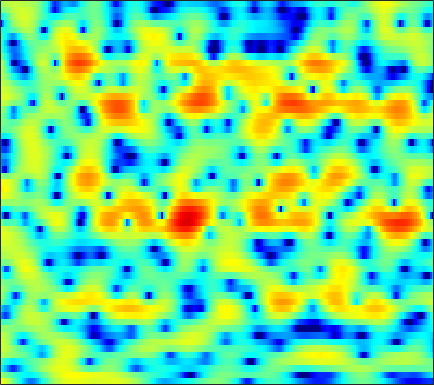

The data file committed next to this chart (first rows):
4.7465, 4.0983, 3.1752, 2.1765, 1.3783, 0.25669, -0.95917, -1.9169, -3.2864, -4.7227, -6.2517, -7.3945, -8.8255, -9.8853, -10.187, -9.7501, -8.5956, -7.4764, -5.9417, -4.4859, -3.1442, -2.2138, -1.084, -0.085543
0.9435, 0.4262, -0.2776, -0.9802, -1.499, -2.169, -2.802, -3.256, -3.817, -4.318, -4.739, -4.99, -5.2, -5.246, -5.135, -4.782, -4.204, -3.646, -2.8, -1.886, -0.9521, -0.2719, 0.5939, 1.395
-4.381, -5.463, -7.247, -9.454, -11.24, -13.07, -12.94, -11.68, -9.614, -7.805, -6.248, -5.263, -4.133, -3.163, -2.515, -1.714, -0.9824, -0.4675, 0.1893, 0.8118, 1.402, 1.821, 2.338, 2.802
-2.15, -2.751, -3.68, -4.62, -5.212, -5.695, -5.701, -5.396, -4.782, -4.093, -3.424, -2.973, -2.437, -1.989, -1.694, -1.345, -1.013, -0.7565, -0.3835, 0.03878, 0.5192, 0.9032, 1.447, 1.991
1.904, 1.753, 1.488, 1.189, 0.9536, 0.6193, 0.2931, 0.06361, -0.2198, -0.513, -0.8488, -1.148, -1.631, -2.28, -2.902, -3.928, -5.291, -6.447, -8.005, -8.617, -7.43, -5.813, -3.562, -1.584
2.851, 2.71, 2.397, 1.944, 1.544, 0.9008, 0.1816, -0.37, -1.07, -1.698, -2.231, -2.568, -2.971, -3.394, -3.773, -4.383, -5.159, -5.819, -6.673, -6.972, -6.223, -5.069, -3.224, -1.486
3.102, 2.764, 2.12, 1.237, 0.4, -1.022, -2.874, -4.645, -7.68, -11.47, -13.61, -11.9, -8.724, -6.263, -4.897, -3.569, -2.566, -1.975, -1.313, -0.7092, -0.1461, 0.2708, 0.8299, 1.377
2.713, 2.372, 1.788, 1.049, 0.4111, -0.5797, -1.76, -2.739, -4.041, -5.055, -5.391, -5.101, -4.208, -3.074, -2.243, -1.245, -0.4508, 0.01858, 0.5253, 0.9004, 1.171, 1.314, 1.386, 1.377
0.9336, 0.7947, 0.6194, 0.4261, 0.2785, 0.0993, -0.04122, -0.113, -0.1704, -0.1583, -0.07076, 0.06299, 0.3169, 0.6256, 0.8559, 1.13, 1.362, 1.47, 1.513, 1.436, 1.21, 0.955, 0.4751, -0.1791
-2.68, -2.646, -2.463, -2.133, -1.793, -1.238, -0.6213, -0.1404, 0.4632, 0.9918, 1.464, 1.776, 2.135, 2.388, 2.513, 2.601, 2.598, 2.536, 2.373, 2.075, 1.624, 1.188, 0.4035, -0.6438
-8.888, -10.55, -12.21, -10.88, -8.563, -5.608, -3.305, -1.946, -0.5177, 0.6087, 1.484, 1.962, 2.42, 2.686, 2.753, 2.698, 2.514, 2.309, 1.99, 1.678, 1.355, 1.118, 0.8183, 0.4749
-6.234, -7.646, -8.832, -8.361, -7.227, -5.404, -3.675, -2.514, -1.185, -0.05604, 0.8779, 1.389, 1.821, 1.935, 1.821, 1.354, 0.4274, -0.5589, -2.119, -3.519, -3.867, -3.201, -1.712, -0.2403
-0.4962, -1.346, -2.513, -3.633, -4.492, -5.595, -6.302, -6.242, -5.084, -3.323, -1.668, -0.6543, 0.3142, 0.8253, 0.8662, 0.4403, -0.589, -1.818, -4.28, -7.332, -8.285, -6.296, -3.098, -0.611
1.227, 0.2981, -1.212, -3.099, -4.846, -7.978, -12.14, -13.72, -10.09, -6.114, -3.373, -1.877, -0.4118, 0.5265, 0.9359, 1.151, 1.127, 0.9894, 0.7159, 0.4706, 0.4274, 0.5414, 0.8437, 1.213
1.49, 0.8944, 0.05367, -0.7886, -1.365, -1.987, -2.341, -2.354, -2.003, -1.365, -0.5893, -0.009376, 0.6818, 1.213, 1.512, 1.765, 1.859, 1.848, 1.758, 1.591, 1.365, 1.16, 0.8394, 0.4471
0.4221, -0.03636, -0.508, -0.7889, -0.8653, -0.7707, -0.5017, -0.2144, 0.2277, 0.7033, 1.166, 1.491, 1.833, 2.066, 2.164, 2.192, 2.086, 1.93, 1.643, 1.261, 0.798, 0.4025, -0.2056, -0.915
-2.411, -3.582, -4.705, -4.698, -3.941, -2.468, -0.9784, 0.00788, 1.105, 1.959, 2.588, 2.91, 3.163, 3.227, 3.143, 2.877, 2.453, 2.033, 1.359, 0.6201, -0.1419, -0.7054, -1.395, -2.019
-3.878, -6.696, -12.05, -11.69, -7.382, -3.236, -0.5112, 0.9596, 2.395, 3.385, 4.007, 4.257, 4.35, 4.177, 3.862, 3.199, 2.264, 1.373, -0.09968, -1.827, -3.663, -4.898, -5.918, -5.945
0.1487, -0.1581, -0.3653, -0.1624, 0.2531, 1.035, 1.896, 2.489, 3.14, 3.588, 3.815, 3.841, 3.663, 3.227, 2.732, 1.804, 0.5228, -0.7053, -2.8, -5.698, -9.974, -15.01, -22.25, -14.22
1.515, 1.66, 1.829, 2.015, 2.175, 2.396, 2.605, 2.736, 2.843, 2.849, 2.73, 2.553, 2.179, 1.639, 1.135, 0.3118, -0.6982, -1.558, -2.84, -4.221, -5.539, -6.354, -7.008, -7.087
2.157, 2.34, 2.518, 2.622, 2.667, 2.678, 2.628, 2.55, 2.381, 2.134, 1.803, 1.488, 0.998, 0.4378, -0.04029, -0.7092, -1.399, -1.926, -2.593, -3.19, -3.689, -3.979, -4.239, -4.391
2.941, 3.02, 3.059, 3.025, 2.949, 2.787, 2.554, 2.329, 1.967, 1.522, 0.9991, 0.5539, -0.09485, -0.8071, -1.373, -2.126, -2.805, -3.246, -3.641, -3.805, -3.778, -3.649, -3.42, -3.168
3.746, 3.652, 3.472, 3.252, 3.048, 2.725, 2.34, 2, 1.48, 0.8718, 0.1777, -0.3996, -1.292, -2.343, -3.248, -4.654, -6.202, -7.209, -7.91, -7.349, -5.899, -4.712, -3.315, -2.203
3.51, 3.168, 2.748, 2.36, 2.103, 1.735, 1.288, 0.8807, 0.2051, -0.5544, -1.36, -1.959, -2.758, -3.621, -4.463, -6.119, -8.904, -12.38, -19.19, -12.74, -7.011, -4.281, -1.733, -0.03128
-0.3613, -1.282, -2.157, -2.357, -2.15, -1.813, -1.815, -2.163, -3.211, -4.955, -7.147, -8.332, -7.845, -6.205, -5.084, -4.029, -3.496, -3.164, -2.559, -1.59, -0.2827, 0.7262, 1.952, 2.937
-7.348, -10.98, -24.4, -15.14, -9.526, -6.032, -4.536, -4.301, -4.981, -6.823, -9.808, -11.68, -9.989, -6.428, -4.329, -2.251, -0.7687, 0.06171, 0.9825, 1.747, 2.395, 2.814, 3.287, 3.646
-4.56, -4.691, -4.787, -4.371, -3.763, -2.874, -2.208, -1.93, -1.859, -1.999, -2.115, -2.105, -1.732, -1.158, -0.5762, 0.2124, 0.9041, 1.356, 1.787, 2.073, 2.184, 2.187, 2.081, 1.878
0.7761, 0.8123, 0.8142, 0.8383, 0.8499, 0.8704, 0.8413, 0.7878, 0.6749, 0.5336, 0.4101, 0.3766, 0.4088, 0.5743, 0.7325, 0.9556, 1.143, 1.218, 1.183, 0.94, 0.4627, -0.08858, -1.096, -2.376
4.218, 3.974, 3.636, 3.282, 2.993, 2.554, 2.034, 1.595, 0.9496, 0.2852, -0.3499, -0.6933, -0.9852, -0.9411, -0.7745, -0.4585, -0.1729, -0.08381, -0.1378, -0.5369, -1.319, -2.239, -3.97, -6.623
5.608, 5.224, 4.701, 4.141, 3.678, 2.948, 2.052, 1.216, -0.1951, -1.994, -4.243, -6.059, -7.514, -6.638, -5.127, -3.219, -1.858, -1.214, -0.8143, -0.9042, -1.436, -2.09, -3.227, -4.581
5.095, 4.654, 4.141, 3.674, 3.323, 2.797, 2.105, 1.397, 0.07908, -1.829, -4.613, -7.337, -10.28, -7.925, -5.292, -2.596, -0.9246, -0.1412, 0.3238, 0.2829, -0.2332, -0.8884, -2.132, -3.632
0.8503, 0.1885, -0.2206, -0.06284, 0.2841, 0.8123, 1.204, 1.354, 1.345, 1.108, 0.7664, 0.5469, 0.4885, 0.74, 1.119, 1.675, 2.137, 2.31, 2.28, 1.896, 1.115, 0.2324, -1.411, -3.763
-9.279, -13.75, -16.07, -9.828, -6.595, -3.673, -1.695, -0.6019, 0.481, 1.26, 1.838, 2.163, 2.54, 2.832, 3.027, 3.179, 3.226, 3.136, 2.856, 2.335, 1.579, 0.8292, -0.3657, -1.778
-9.147, -10.17, -10.28, -8.729, -7.09, -4.953, -3.072, -1.862, -0.4958, 0.622, 1.515, 2.059, 2.623, 3.029, 3.227, 3.362, 3.337, 3.213, 2.899, 2.419, 1.771, 1.193, 0.3005, -0.692
-8.112, -8.243, -8.009, -7.202, -6.293, -4.842, -3.301, -2.171, -0.7793, 0.4173, 1.414, 2.036, 2.682, 3.143, 3.358, 3.502, 3.464, 3.336, 3.023, 2.566, 1.963, 1.429, 0.5996, -0.3606
-11.1, -12.13, -12.36, -10.73, -8.863, -6.334, -4.069, -2.603, -0.9378, 0.4365, 1.534, 2.189, 2.86, 3.304, 3.504, 3.587, 3.492, 3.303, 2.923, 2.405, 1.783, 1.25, 0.4775, -0.3589
-12.55, -16.09, -19.66, -13.9, -10.06, -6.365, -3.69, -2.11, -0.4083, 0.9362, 1.976, 2.575, 3.156, 3.495, 3.604, 3.545, 3.276, 2.935, 2.32, 1.554, 0.7008, 0.0517, -0.7467, -1.391
-5.176, -5.475, -5.41, -4.727, -3.895, -2.572, -1.232, -0.2818, 0.8578, 1.81, 2.581, 3.026, 3.434, 3.622, 3.602, 3.369, 2.851, 2.277, 1.217, -0.1865, -1.939, -3.39, -5.141, -5.937
-1.174, -1.271, -1.306, -1.175, -0.96, -0.5397, 0.01704, 0.4937, 1.163, 1.819, 2.398, 2.756, 3.09, 3.236, 3.196, 2.922, 2.352, 1.698, 0.46, -1.341, -3.978, -6.865, -13.31, -19.84
0.0863, -0.2406, -0.7531, -1.248, -1.552, -1.768, -1.634, -1.3, -0.6218, 0.174, 0.9197, 1.402, 1.897, 2.198, 2.301, 2.248, 1.995, 1.65, 0.9908, 0.1036, -0.98, -1.826, -2.774, -3.136
0.2293, -0.4559, -1.758, -3.634, -5.448, -7.96, -8.653, -7.232, -4.715, -2.685, -1.231, -0.4654, 0.2236, 0.6616, 0.9015, 1.133, 1.336, 1.448, 1.521, 1.516, 1.427, 1.327, 1.202, 1.136
0.9283, 0.3797, -0.8921, -2.969, -5.197, -8.876, -10.18, -8.101, -5.142, -3.175, -2.099, -1.771, -1.751, -1.98, -2.108, -1.847, -1.099, -0.3136, 0.7309, 1.583, 2.194, 2.482, 2.675, 2.672
2.471, 2.502, 2.162, 1.514, 0.9428, 0.2242, -0.2454, -0.4065, -0.4978, -0.7176, -1.326, -2.17, -4.098, -7.571, -12.07, -15.01, -7.633, -4.129, -1.095, 0.8065, 1.969, 2.459, 2.664, 2.41
3.242, 3.385, 3.337, 3.093, 2.821, 2.382, 1.889, 1.502, 0.9349, 0.2376, -0.6523, -1.48, -2.833, -4.417, -5.367, -5.482, -4.121, -2.691, -0.9351, 0.3931, 1.225, 1.517, 1.44, 0.7986
3.022, 2.934, 2.704, 2.349, 2.009, 1.491, 0.9281, 0.481, -0.1278, -0.7146, -1.258, -1.637, -2.042, -2.256, -2.27, -2.036, -1.538, -1.05, -0.3538, 0.2584, 0.656, 0.782, 0.6968, 0.2854
2.559, 2.202, 1.622, 0.9346, 0.3684, -0.4247, -1.234, -1.835, -2.581, -3.198, -3.634, -3.788, -3.748, -3.385, -2.974, -2.301, -1.538, -0.9856, -0.3194, 0.2273, 0.6296, 0.8285, 0.9628, 0.9592
2.164, 1.493, 0.4302, -0.7832, -1.751, -3.067, -4.386, -5.338, -6.581, -7.805, -8.809, -9.093, -8.464, -6.946, -5.545, -3.753, -2.231, -1.274, -0.271, 0.4447, 0.9338, 1.166, 1.331, 1.42
2.239, 1.145, -0.6446, -2.775, -4.548, -6.961, -8.906, -9.932, -11.11, -13.02, -17.2, -26.35, -19.87, -10.99, -7.303, -3.971, -1.665, -0.4079, 0.7883, 1.501, 1.769, 1.708, 1.334, 0.7614
2.243, 0.8523, -1.564, -4.793, -8.058, -14.9, -34.64, -19.39, -13.51, -11.12, -9.914, -9.049, -7.302, -5.022, -3.231, -1.113, 0.6076, 1.574, 2.468, 2.879, 2.753, 2.271, 0.9527, -1.554
-0.1333, -1.414, -3.419, -5.708, -7.505, -9.675, -10.88, -10.79, -9.847, -8.448, -6.953, -5.814, -4.355, -2.92, -1.89, -0.6415, 0.3778, 1.003, 1.584, 1.866, 1.829, 1.585, 0.9559, 0.04538
-2.325, -3.597, -5.474, -7.462, -8.833, -10.17, -10.55, -10.22, -9.093, -7.67, -6.18, -5.116, -3.835, -2.701, -1.973, -1.141, -0.4844, -0.09418, 0.3058, 0.5915, 0.81, 0.9323, 1.084, 1.284
-2.908, -4.323, -6.665, -9.853, -13.24, -20.16, -19.65, -14.45, -10.02, -7.099, -5.015, -3.824, -2.587, -1.716, -1.269, -0.8891, -0.6995, -0.6693, -0.6632, -0.5901, -0.3529, -0.03486, 0.5653, 1.3
-2.343, -3.301, -4.719, -6.343, -7.623, -8.855, -8.53, -7.274, -5.158, -3.272, -1.787, -0.9563, -0.2014, 0.1516, 0.162, -0.1979, -0.978, -1.817, -3.171, -4.346, -4.467, -3.624, -1.864, -0.06326
-4.359, -4.233, -3.751, -3.184, -2.768, -2.183, -1.486, -0.8839, -0.01718, 0.8009, 1.451, 1.783, 1.958, 1.788, 1.393, 0.4364, -1.165, -2.92, -6.544, -13.41, -18.77, -10.61, -5.173, -2.03
-15.16, -9.444, -5.395, -2.944, -1.632, -0.299, 0.726, 1.363, 2.033, 2.536, 2.849, 2.947, 2.869, 2.526, 2.076, 1.221, 0.06767, -0.9686, -2.454, -3.712, -4.292, -4.133, -3.419, -2.5
-5.438, -4.444, -2.804, -1.253, -0.2603, 0.8403, 1.702, 2.207, 2.716, 3.044, 3.204, 3.211, 3.071, 2.748, 2.387, 1.747, 0.9529, 0.2661, -0.7049, -1.702, -2.643, -3.305, -4.112, -4.755
-1.006, -0.5655, 0.1139, 0.8153, 1.309, 1.881, 2.339, 2.595, 2.845, 2.981, 3.008, 2.956, 2.793, 2.515, 2.224, 1.712, 1.048, 0.4397, -0.5349, -1.737, -3.234, -4.646, -7.026, -10.24
0.7087, 1.168, 1.671, 2.044, 2.246, 2.406, 2.456, 2.441, 2.362, 2.257, 2.14, 2.052, 1.922, 1.762, 1.599, 1.303, 0.8712, 0.4408, -0.3272, -1.359, -2.748, -4.056, -6.295, -9.178
